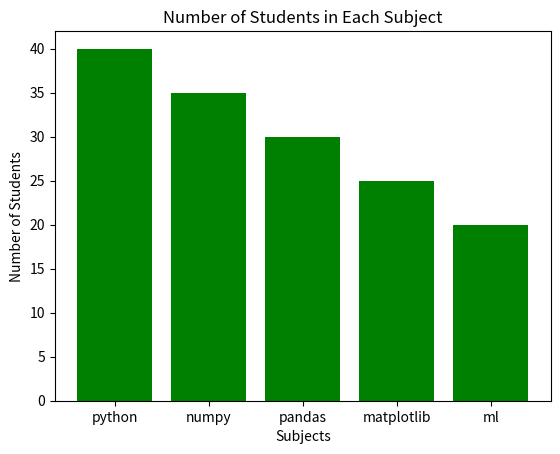

Python code for this plot: (Note: this script raises an exception after producing the figure.)
# Data for the bar chart
import matplotlib.pyplot as plt
subjects = ['python', 'numpy', 'pandas', 'matplotlib', 'ml']
num_of_students = [40, 35, 30, 25, 20]
plt.bar(subjects, num_of_students, color='green', label='No. of Students')
plt.title("Number of Students in Each Subject")
plt.xlabel("Subjects")
plt.ylabel("Number of Students")
plt.legend(loc='upper right', linewidth=1)
plt.show()
